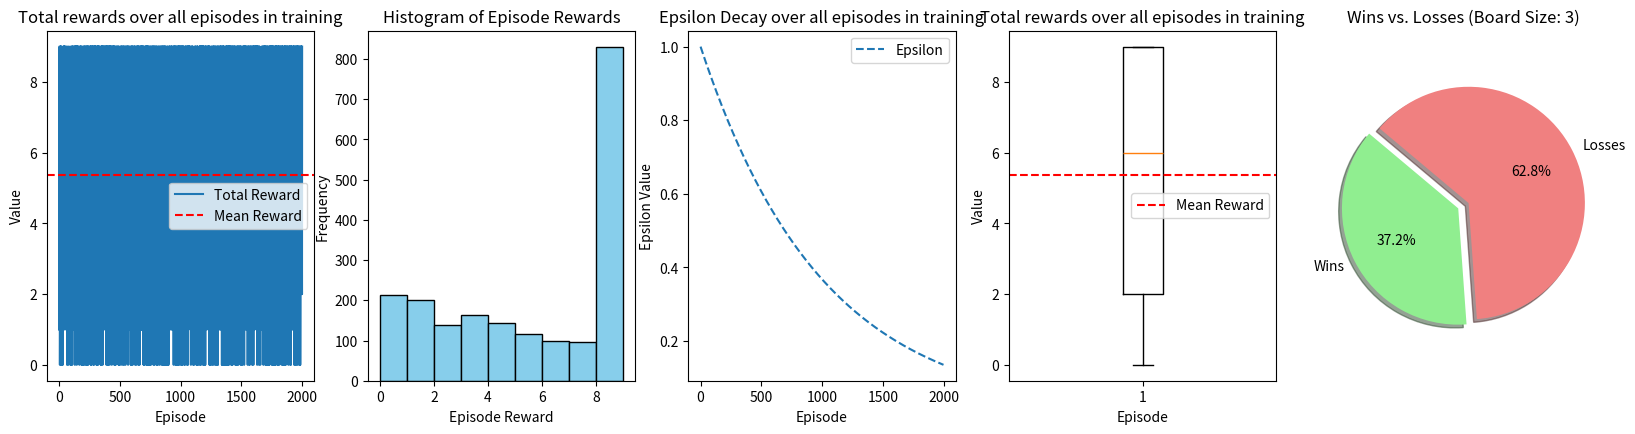

Write the Python code that produced this figure.
from matplotlib import pyplot as plt
import numpy as np

class QLearningAgent:

    def __init__(self, board_size, learning_rate=0.001, discount_factor=0.99, initial_epsilon=1.0, min_epsilon=0.1, epsilon_decay=0.999):
        self.board_size = board_size
        self.learning_rate = learning_rate
        self.discount_factor = discount_factor
        self.q_values = np.zeros((board_size, board_size, 3))
        self.initial_epsilon = initial_epsilon
        self.epsilon = initial_epsilon
        self.min_epsilon = min_epsilon
        self.epsilon_decay = epsilon_decay

    def take_action(self, state, board):
        # Choose the action with the highest Q-value for the current state.
        if board[state] > 0 and np.random.rand() < self.epsilon:  # If the cell has a number indicating adjacent mines
            # Check if the number of adjacent unrevealed cells matches the number of adjacent mines
            num_adjacent_unrevealed = np.sum(board[max(state[0] - 1, 0):min(state[0] + 2, self.board_size), max(state[1] - 1, 0):min(state[1] + 2, self.board_size)] == 0.5)
            if num_adjacent_unrevealed == board[state]:
                # If yes, mark all adjacent unrevealed cells as mines
                for i in range(max(state[0] - 1, 0), min(state[0] + 2, self.board_size)):
                    for j in range(max(state[1] - 1, 0), min(state[1] + 2, self.board_size)):
                        if board[i, j] == 0.5:
                            return 1, (i, j)  # Mark square as a mine
        # Otherwise, choose the action with the highest Q-value
        action = np.argmax(self.q_values[state])
        return action, state
        '''
        # Update epsilon-greedy exploration
        if np.random.rand() < self.epsilon:
            action = np.random.randint(0, 3)  # Choose random action
        else:
            action = np.argmax(self.q_values[state])  # Choose action with highest Q-value
        return action, state        '''
    
    def update_epsilon(self):
        self.epsilon = max(self.min_epsilon, self.epsilon * self.epsilon_decay)

    def update_q_values(self, state, action, reward, next_state):
        # Update the Q-value for the current state-action pair.
        current_q_value = self.q_values[state][action]
        next_q_value = np.max(self.q_values[next_state])
        updated_q_value = current_q_value + self.learning_rate * (reward + self.discount_factor * next_q_value - current_q_value)
        self.q_values[state][action] = updated_q_value

def build_board(board_size):
    # Create a board with numbers indicating adjacent mines.
    board = np.zeros((board_size, board_size))
    for i in range(board_size):
        for j in range(board_size):
            if np.random.random() < 0.1:
                board[i][j] = -1  # Mine
                # Update adjacent cells
                for dx in [-1, 0, 1]:
                    for dy in [-1, 0, 1]:
                        if 0 <= i + dx < board_size and 0 <= j + dy < board_size and board[i + dx][j + dy] != -1:
                            board[i + dx][j + dy] += 1
    return board

def print_board(board, uncovered_cell=None):
    # Print the board
    print("Current Board:")
    for i in range(board.shape[0]):
        for j in range(board.shape[1]):
            if (i, j) == uncovered_cell:  # Uncovered cell
                print("U", end=" ")
            elif board[i][j] == -1:  # Mine
                print("M", end=" ")
            elif board[i][j] == 0.5:  # Uncovered safe square
                print(".", end=" ")
            elif board[i][j] == -0.5:  # Marked as mine
                print("X", end=" ")
            else:  # Number indicating adjacent mines
                print(int(board[i][j]), end=" ")
        print()

def play_game(agent, board, board_size, max_moves=100):
    # Play the game until it is finished.
    state = (0, 0)
    total_reward = 0
    moves = 0
    
    # Generate a list of coordinates in random order
    all_coordinates = [(i, j) for i in range(board.shape[0]) for j in range(board.shape[1])]
    np.random.shuffle(all_coordinates)

    for coordinate in all_coordinates:
        if moves >= max_moves:
            break
            
        # Uncover the box at the current coordinate
        state = coordinate
        
        # Skip if already uncovered
        if board[state] == 0.5:
            continue
            
        action, next_state = agent.take_action(state, board)
        if action == 0:  # Uncover square
            if board[state] == -1:  # Mine
                #print("Game over! You hit a mine.");
                break
            else:
                reward = 1
                # Mark the square as uncovered.
                board[state] = 0.5
                uncovered_cell = state
        elif action == 1:  # Mark square as a mine
            reward = 1  # Give a smaller positive reward for marking a square as a mine.
            # Mark the square as a mine.
            board[state] = -0.5
            uncovered_cell = None
            reward = 1
        else:  # Move to an uncovered square.
            reward = 0
            # Find an adjacent uncovered square.
            adjacent_squares = [(state[0] + dx, state[1] + dy) for dx in [-1, 0, 1] for dy in [-1, 0, 1] if 0 <= state[0] + dx < board.shape[0] and 0 <= state[1] + dy < board.shape[1]]
            for adjacent_square in adjacent_squares:
                if board[adjacent_square] == 0.5:
                    state = adjacent_square
                    uncovered_cell = state
                    break

        total_reward += reward
        # Update the Q-values based on the current state, action, reward, and next state.
        agent.update_q_values(state, action, reward, next_state)
        moves += 1

    return total_reward

def train_agent(agent, num_episodes):
    rewards = np.array([])
    epsilons = np.array([])

    for episode in range(num_episodes):
        episode_reward = play_game(agent, build_board(agent.board_size), agent.board_size) 
        rewards = np.append(rewards, episode_reward)
        epsilons = np.append(epsilons, agent.epsilon)  
        agent.update_epsilon()  
        
    mean_value = np.mean(rewards)
    median_value = np.median(rewards)
    stddev_value = np.std(rewards)

    print("Episodes: ", num_episodes)
    print("Mean: ", mean_value)
    print("Median: ", median_value)
    print("Standard Deviation: ", stddev_value)

    wins = 0
    for reward in rewards:
        if reward > agent.board_size ** 2 - 1:
            wins += 1

    x = range(num_episodes)

    plt.figure(figsize=(20, 10))
    
    plt.subplot(2, 5, 1)
    plt.plot(x, rewards, label='Total Reward')
    plt.axhline(y=mean_value, color='r', linestyle='--', label='Mean Reward')
    plt.xlabel('Episode')
    plt.ylabel('Value')
    plt.title('Total rewards over all episodes in training')
    plt.legend()

    plt.subplot(2, 5, 2)
    plt.hist(rewards, bins=agent.board_size ** 2, color='skyblue', edgecolor='black')
    plt.title('Histogram of Episode Rewards')
    plt.xlabel('Episode Reward')
    plt.ylabel('Frequency')

    # Plot epsilon decay
    plt.subplot(2, 5, 3)
    plt.plot(x, epsilons, label='Epsilon', linestyle='--')
    plt.xlabel('Episode')
    plt.ylabel('Epsilon Value')
    plt.title('Epsilon Decay over all episodes in training')
    plt.legend()

    plt.subplot(2, 5, 4)
    plt.boxplot(rewards)
    plt.axhline(y=mean_value, color='r', linestyle='--', label='Mean Reward')
    plt.xlabel('Episode')
    plt.ylabel('Value')
    plt.title('Total rewards over all episodes in training')
    plt.legend()

    print(wins)
    plt.subplot(2, 5, 5)
    labels = ['Wins', 'Losses']
    sizes = [wins, num_episodes - wins]
    colors = ['lightgreen', 'lightcoral']
    explode = (0.1, 0)  # explode the 'Wins' slice
    plt.pie(sizes, explode=explode, labels=labels, colors=colors, autopct='%1.1f%%', shadow=True, startangle=140)
    plt.axis('equal')  # Equal aspect ratio ensures that pie is drawn as a circle.
    plt.title('Wins vs. Losses (Board Size: {})'.format(agent.board_size))

    plt.show()

def main():
    # Edit these values to adjust experiment
    board_size = 3
    number_of_episodes = 2000

    agent = QLearningAgent(board_size)
    train_agent(agent, number_of_episodes)

if __name__ == "__main__":
    main()